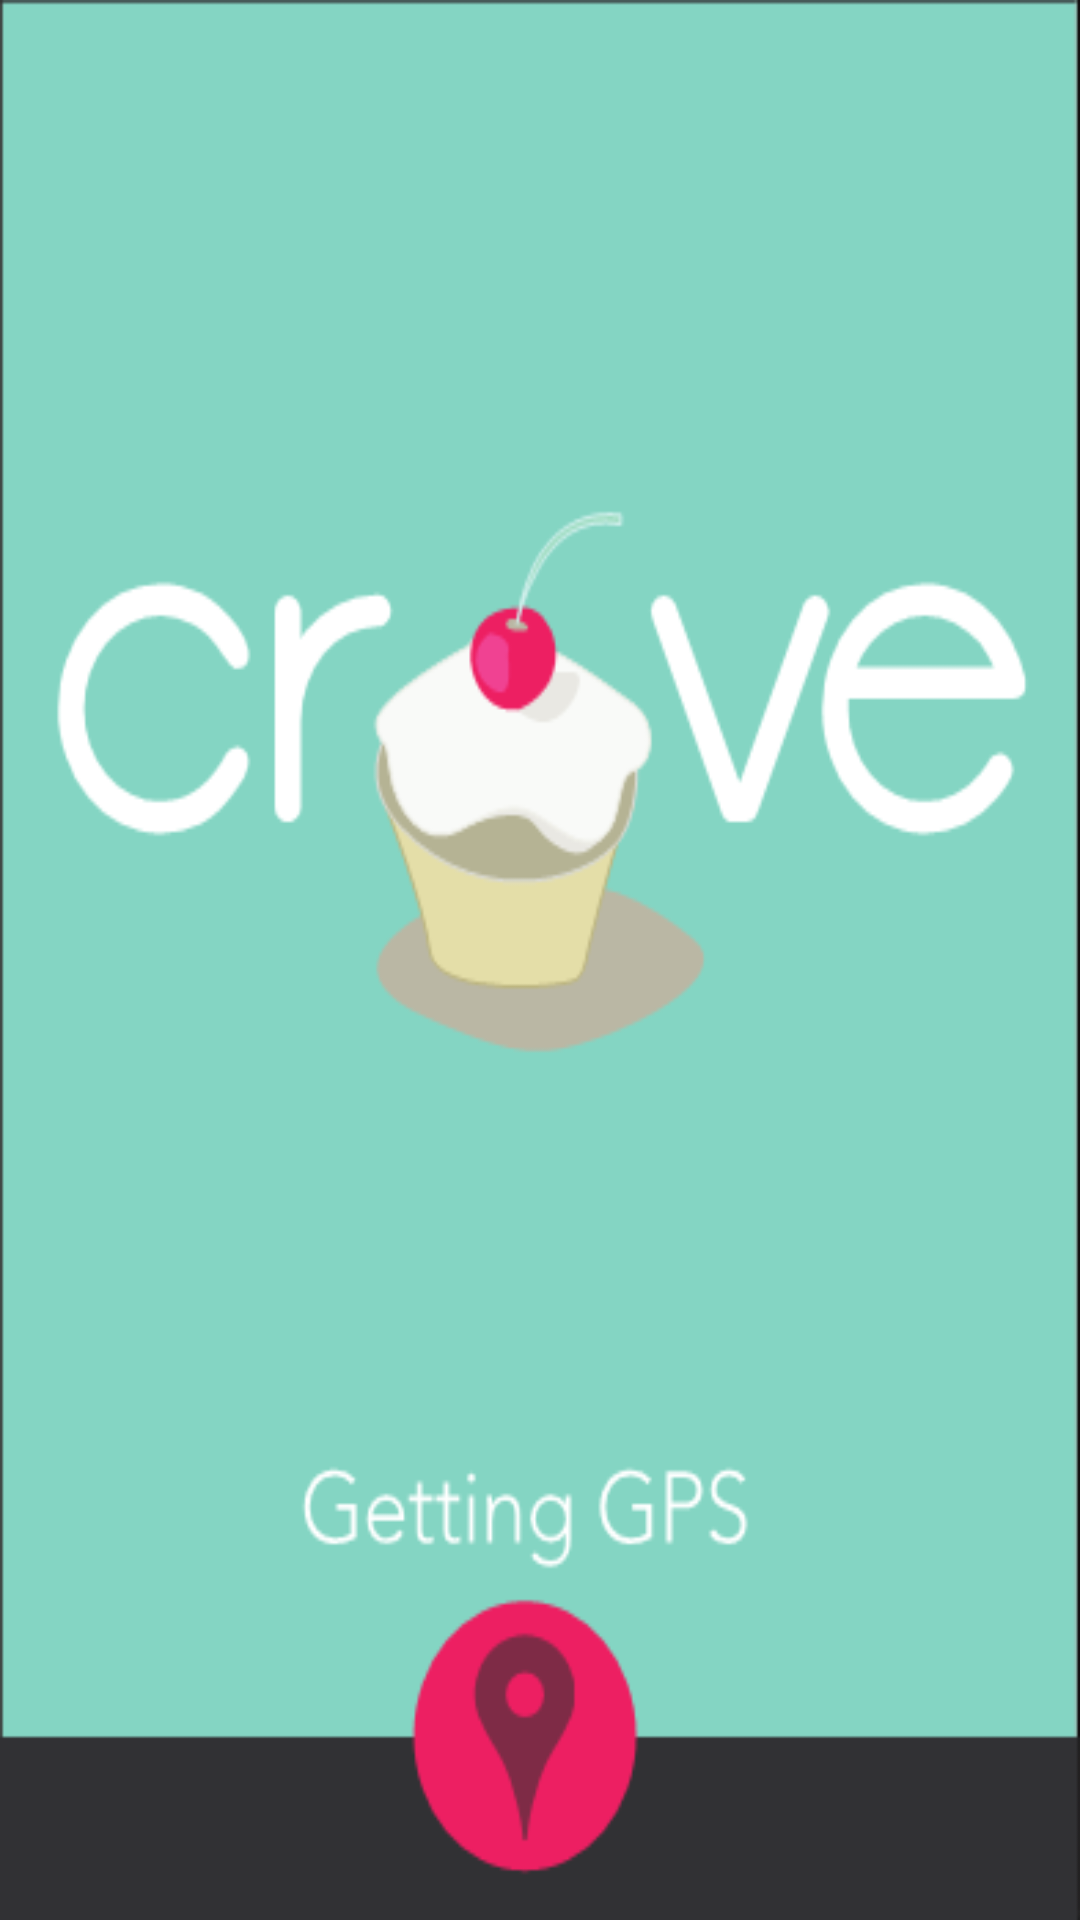

Here is an Android app screen rendered from its layout file. Give the layout XML and the strings, colors and styles it references.
<!-- AndroidManifest.xml: application theme AppTheme -->
<!-- res/layout/activity_load.xml -->
<RelativeLayout xmlns:android="http://schemas.android.com/apk/res/android"
    xmlns:tools="http://schemas.android.com/tools"
    android:layout_width="match_parent"
    android:layout_height="match_parent"
    android:background="@drawable/loading_screen"
    android:paddingBottom="@dimen/activity_vertical_margin"
    android:paddingLeft="@dimen/activity_horizontal_margin"
    android:paddingRight="@dimen/activity_horizontal_margin"
    android:paddingTop="@dimen/activity_vertical_margin"
    tools:context=".LoadActivity" >

</RelativeLayout>
<!-- resources referenced by this layout -->
<resources>
  <!-- drawable loading_screen: png bitmap (drawable-hdpi, 15803 bytes) -->
</resources>
